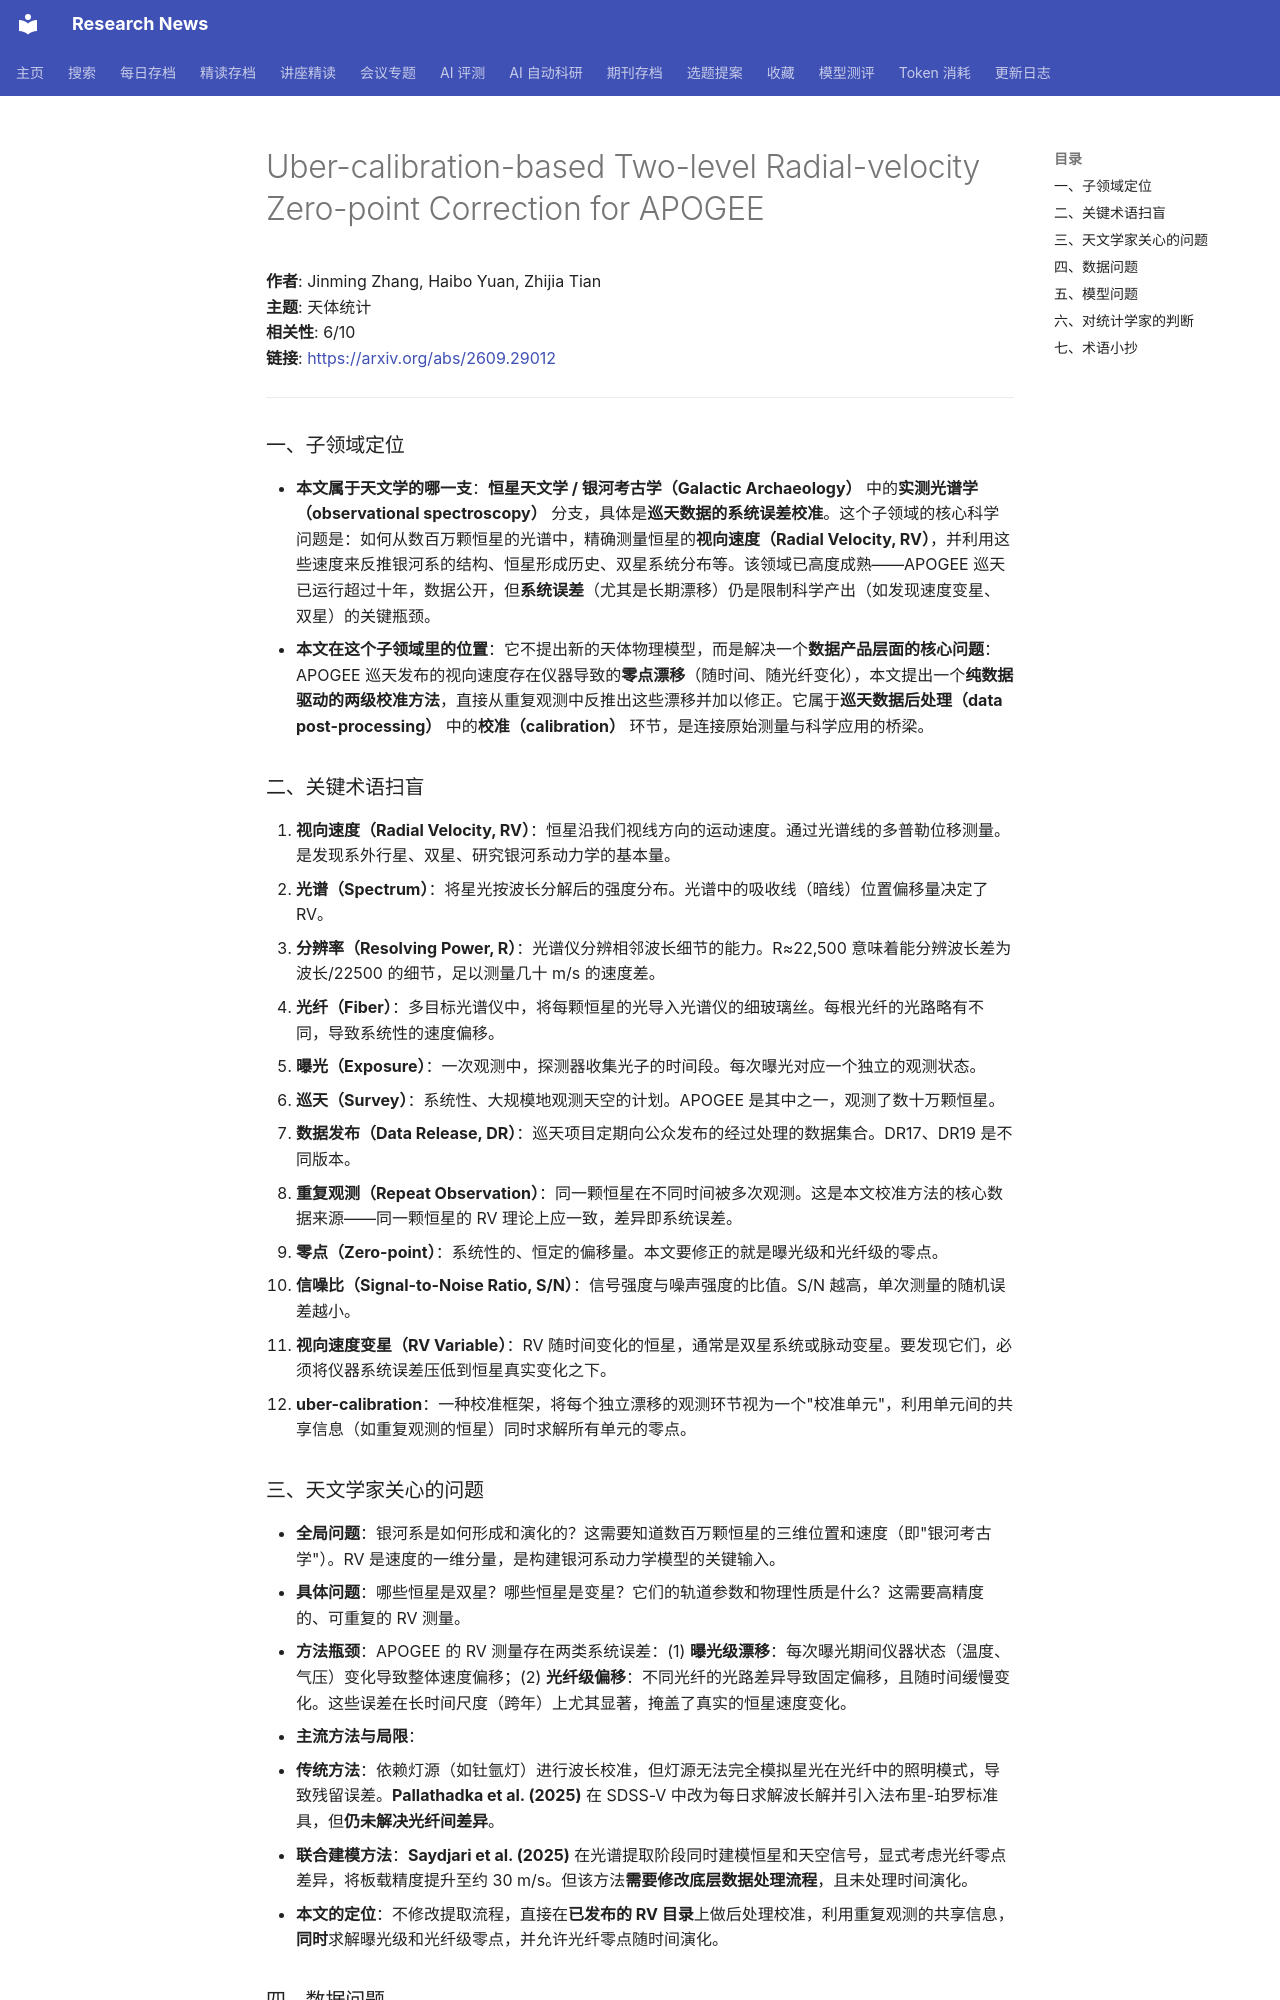

repository: cxy0714/research-news · page: deep_reads/2026-09-24-2609.29012/index.html · generator: mkdocs

# Uber-calibration-based Two-level Radial-velocity Zero-point Correction for APOGEE

**作者**: Jinming Zhang, Haibo Yuan, Zhijia Tian  
**主题**: 天体统计  
**相关性**: 6/10  
**链接**: <https://arxiv.org/abs/2609.29012>

---

### 一、子领域定位

- **本文属于天文学的哪一支**：**恒星天文学 / 银河考古学（Galactic Archaeology）** 中的**实测光谱学（observational spectroscopy）** 分支，具体是**巡天数据的系统误差校准**。这个子领域的核心科学问题是：如何从数百万颗恒星的光谱中，精确测量恒星的**视向速度（Radial Velocity, RV）**，并利用这些速度来反推银河系的结构、恒星形成历史、双星系统分布等。该领域已高度成熟——APOGEE 巡天已运行超过十年，数据公开，但**系统误差**（尤其是长期漂移）仍是限制科学产出（如发现速度变星、双星）的关键瓶颈。
- **本文在这个子领域里的位置**：它不提出新的天体物理模型，而是解决一个**数据产品层面的核心问题**：APOGEE 巡天发布的视向速度存在仪器导致的**零点漂移**（随时间、随光纤变化），本文提出一个**纯数据驱动的两级校准方法**，直接从重复观测中反推出这些漂移并加以修正。它属于**巡天数据后处理（data post-processing）** 中的**校准（calibration）** 环节，是连接原始测量与科学应用的桥梁。

### 二、关键术语扫盲

1. **视向速度（Radial Velocity, RV）**：恒星沿我们视线方向的运动速度。通过光谱线的多普勒位移测量。是发现系外行星、双星、研究银河系动力学的基本量。
2. **光谱（Spectrum）**：将星光按波长分解后的强度分布。光谱中的吸收线（暗线）位置偏移量决定了 RV。
3. **分辨率（Resolving Power, R）**：光谱仪分辨相邻波长细节的能力。R≈22,500 意味着能分辨波长差为波长/22500 的细节，足以测量几十 m/s 的速度差。
4. **光纤（Fiber）**：多目标光谱仪中，将每颗恒星的光导入光谱仪的细玻璃丝。每根光纤的光路略有不同，导致系统性的速度偏移。
5. **曝光（Exposure）**：一次观测中，探测器收集光子的时间段。每次曝光对应一个独立的观测状态。
6. **巡天（Survey）**：系统性、大规模地观测天空的计划。APOGEE 是其中之一，观测了数十万颗恒星。
7. **数据发布（Data Release, DR）**：巡天项目定期向公众发布的经过处理的数据集合。DR17、DR19 是不同版本。
8. **重复观测（Repeat Observation）**：同一颗恒星在不同时间被多次观测。这是本文校准方法的核心数据来源——同一颗恒星的 RV 理论上应一致，差异即系统误差。
9. **零点（Zero-point）**：系统性的、恒定的偏移量。本文要修正的就是曝光级和光纤级的零点。
10. **信噪比（Signal-to-Noise Ratio, S/N）**：信号强度与噪声强度的比值。S/N 越高，单次测量的随机误差越小。
11. **视向速度变星（RV Variable）**：RV 随时间变化的恒星，通常是双星系统或脉动变星。要发现它们，必须将仪器系统误差压低到恒星真实变化之下。
12. **uber-calibration**：一种校准框架，将每个独立漂移的观测环节视为一个"校准单元"，利用单元间的共享信息（如重复观测的恒星）同时求解所有单元的零点。

### 三、天文学家关心的问题

- **全局问题**：银河系是如何形成和演化的？这需要知道数百万颗恒星的三维位置和速度（即"银河考古学"）。RV 是速度的一维分量，是构建银河系动力学模型的关键输入。
- **具体问题**：哪些恒星是双星？哪些恒星是变星？它们的轨道参数和物理性质是什么？这需要高精度的、可重复的 RV 测量。
- **方法瓶颈**：APOGEE 的 RV 测量存在两类系统误差：(1) **曝光级漂移**：每次曝光期间仪器状态（温度、气压）变化导致整体速度偏移；(2) **光纤级偏移**：不同光纤的光路差异导致固定偏移，且随时间缓慢变化。这些误差在长时间尺度（跨年）上尤其显著，掩盖了真实的恒星速度变化。
- **主流方法与局限**：
  - **传统方法**：依赖灯源（如钍氩灯）进行波长校准，但灯源无法完全模拟星光在光纤中的照明模式，导致残留误差。**Pallathadka et al. (2025)** 在 SDSS-V 中改为每日求解波长解并引入法布里-珀罗标准具，但**仍未解决光纤间差异**。
  - **联合建模方法**：**Saydjari et al. (2025)** 在光谱提取阶段同时建模恒星和天空信号，显式考虑光纤零点差异，将板载精度提升至约 30 m/s。但该方法**需要修改底层数据处理流程**，且未处理时间演化。
  - **本文的定位**：不修改提取流程，直接在**已发布的 RV 目录**上做后处理校准，利用重复观测的共享信息，**同时**求解曝光级和光纤级零点，并允许光纤零点随时间演化。
